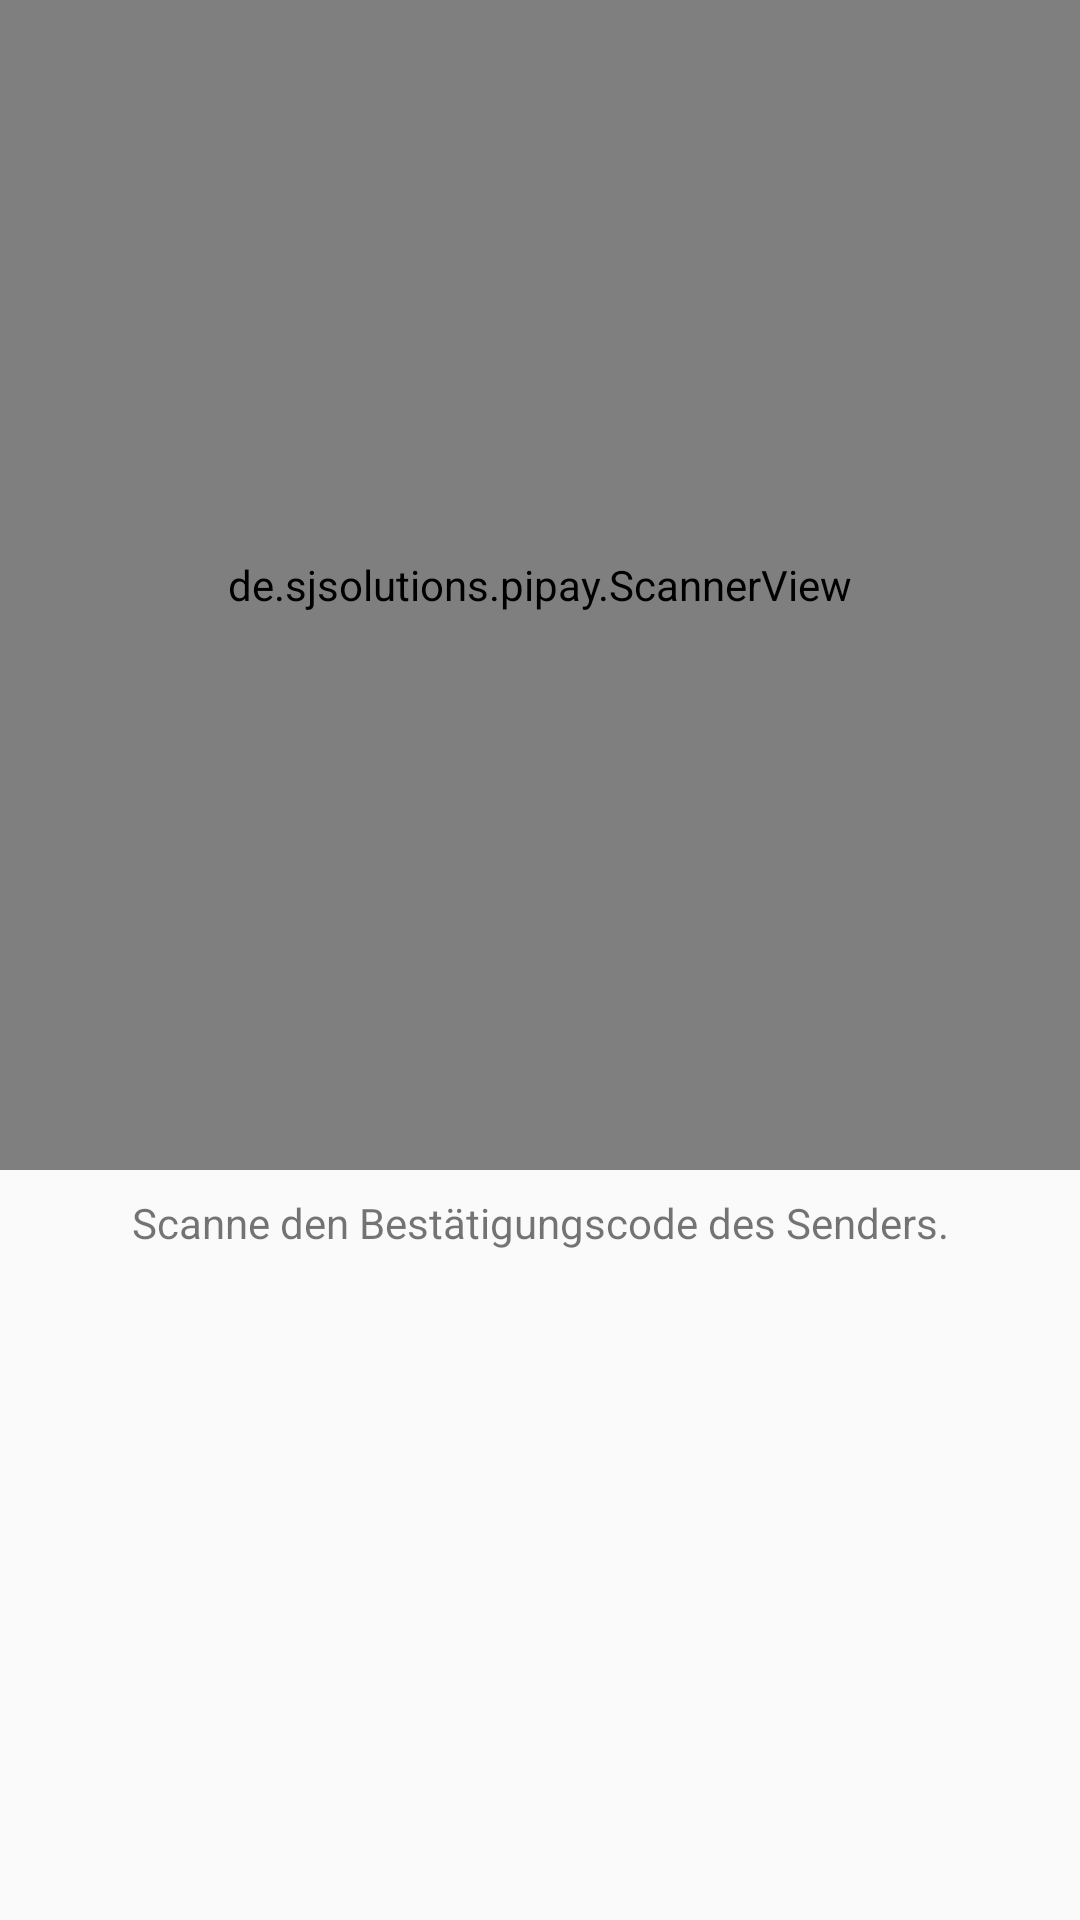

Produce the Android XML layout that renders to this screen, including the resource entries it uses.
<!-- AndroidManifest.xml: application theme AppTheme -->
<!-- res/layout/fragment_receive_confirm.xml -->
<LinearLayout xmlns:android="http://schemas.android.com/apk/res/android"
              xmlns:tools="http://schemas.android.com/tools"
              android:layout_width="match_parent"
              android:layout_height="match_parent"
              android:orientation="vertical"
              tools:context=".ReceiveConfirmFragment"
              android:baselineAligned="false">

    <de.sjsolutions.pipay.ScannerView
        android:layout_width="match_parent"
        android:layout_height="0dp"
        android:layout_weight="0.7"
        android:id="@+id/rc_qrscanner"/>

    <TextView
        android:layout_width="match_parent"
        android:layout_height="wrap_content"
        android:layout_marginTop="8dp"
        android:paddingLeft="32dp"
        android:paddingRight="32dp"
        android:layout_weight="0.4"
        android:gravity="center_horizontal"
        android:textAppearance="?android:attr/textAppearanceSmall"
        android:id="@+id/rc_text_status"
        android:text="@string/rc_text_scan_code"/>

</LinearLayout>
<!-- resources referenced by this layout -->
<resources>
  <string name="rc_text_scan_code">Scanne den Bestätigungscode des Senders.</string>
  <style name="AppTheme" parent="Theme.AppCompat.Light.DarkActionBar">
          
          <item name="colorPrimary">@color/colorPrimary</item>
          <item name="colorPrimaryDark">@color/colorPrimaryDark</item>
          <item name="colorAccent">@color/colorAccent</item>
          <item name="preferenceTheme">@style/PreferenceThemeOverlay</item>
      </style>
  <color name="colorPrimary">#607D8B</color>
  <color name="colorPrimaryDark">#263238</color>
  <color name="colorAccent">#26A69A</color>
</resources>
